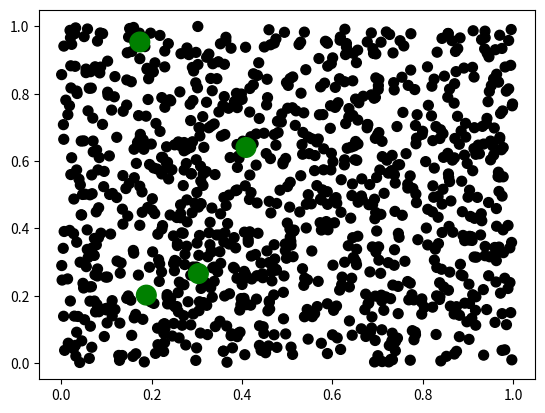
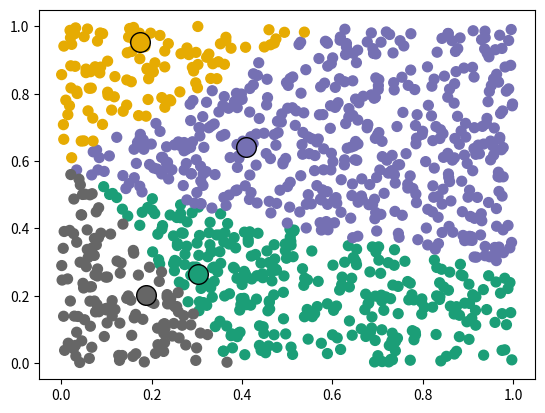
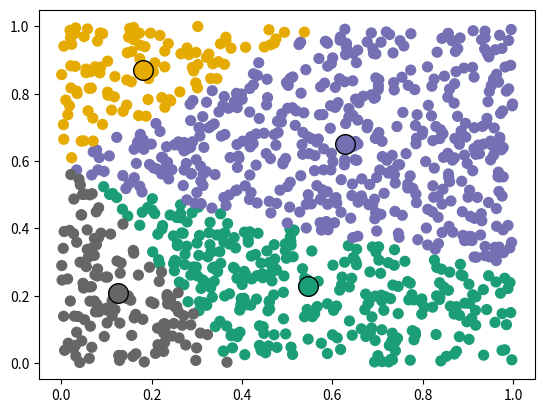
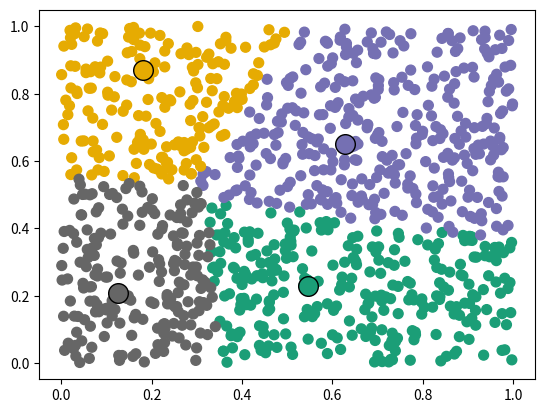
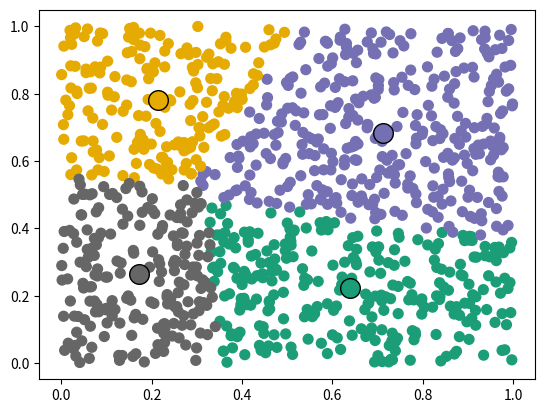
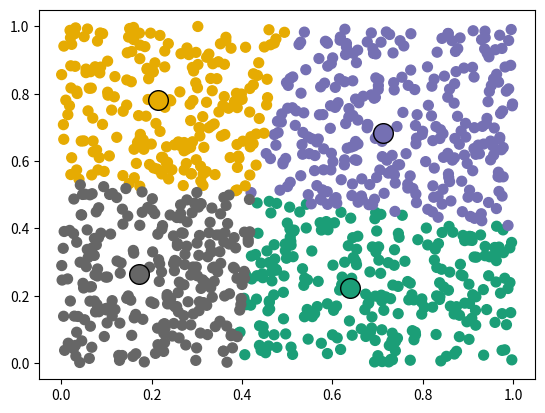
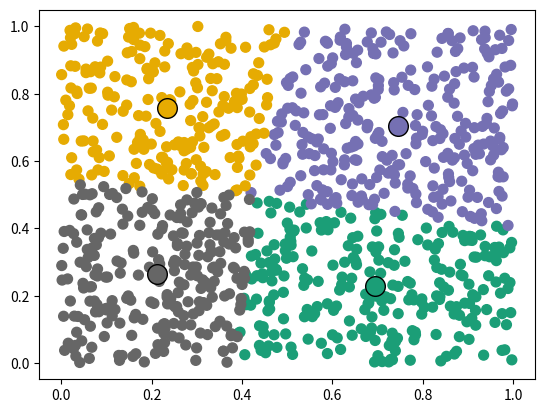
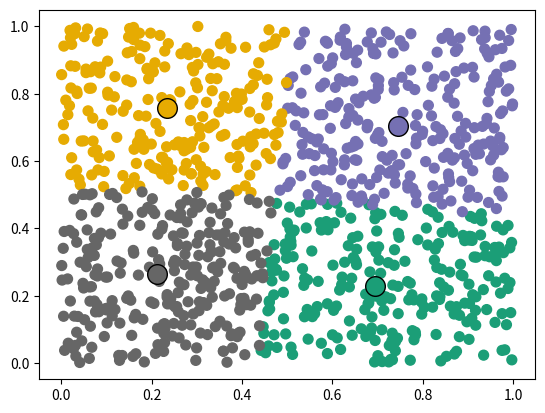
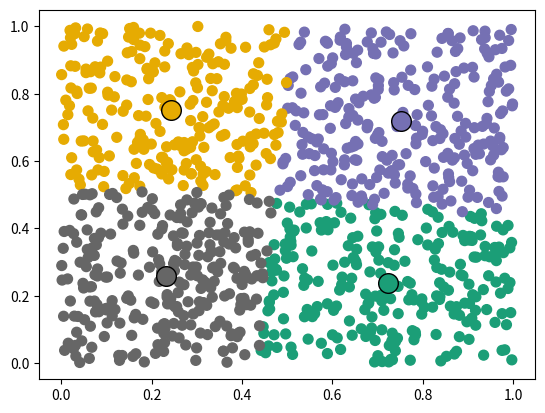
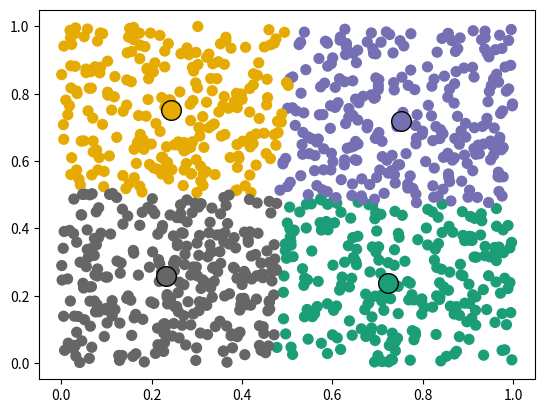
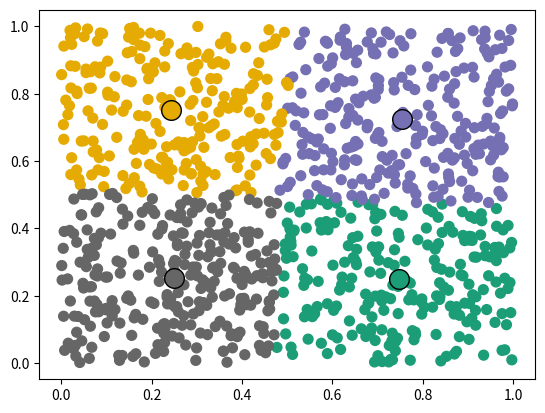
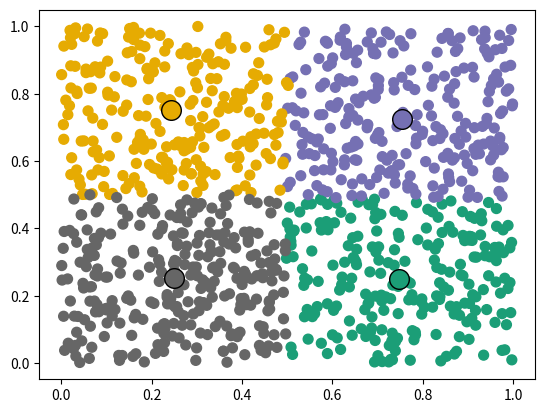
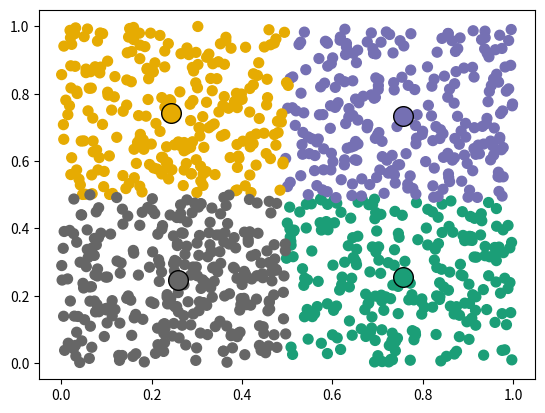
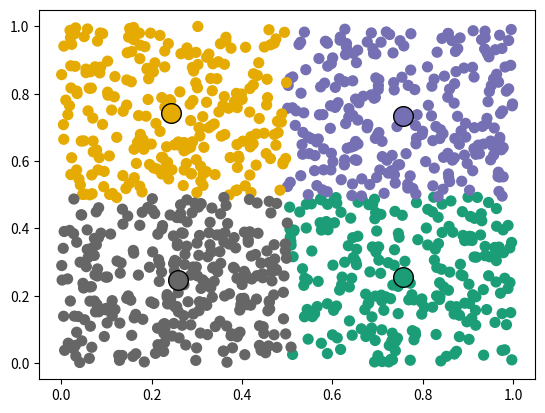
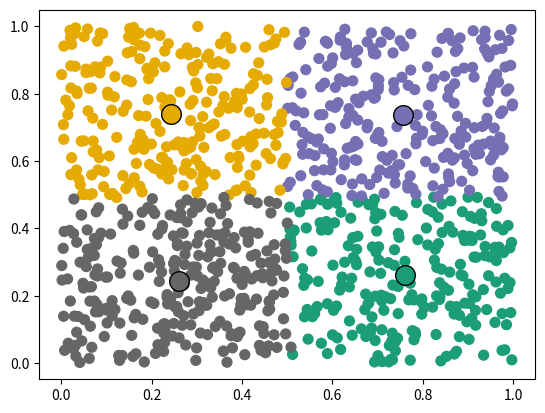
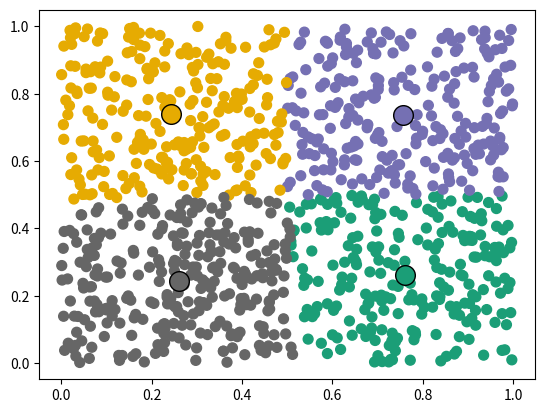

These figures' Python source, in order:
# k-means algorithm on square [0,1] x [0,1]

import copy
import numpy as np
import matplotlib.pyplot as plt
import matplotlib.cm as cm


def closest_point(point, centroids):
    dist =  np.sum((centroids - point)**2, axis = 1)
    return np.argmin(dist)


def slice_list(cluster_assignment, index):
    return [i for i, v in enumerate(cluster_assignment) if v == index]


def plot_iteration(data, cluster_assignment, centroids):
    for index, col in zip(centroids_indices, colors):
        slicing_indices = slice_list(cluster_assignment, index)
        if not (np.array_equal(slicing_indices, [])):
            x = data[slicing_indices][:, 0]
            y = data[slicing_indices][:, 1]
            plt.scatter(x, y, color = col, s = [50]*len(x))
        plt.scatter(centroids[index, 0], centroids[index, 1], color = col, s = [200], edgecolors = 'black')
    plt.draw()
    plt.pause(waiting_time)
    plt.clf()


def plot_data(data, centroids):
    x = data[:, 0]
    y = data[:, 1]
    plt.scatter(x, y, color='black', s=[50] * len(x))
    x = centroids[:, 0]
    y = centroids[:, 1]
    plt.scatter(x, y, color='green', s=[200] * len(x))
    plt.draw()
    plt.pause(waiting_time)
    plt.clf()


# hard-coded data
data_size = 1000
k = 4

centroids_indices = range(k)
data_indices = range(data_size)
colors = cm.Dark2(np.linspace(0, 1, k))
waiting_time = 0.01


# algorithm beginning
centroids = np.random.rand(k, 2)
old_centroids = np.zeros((k, 2))
data = np.random.rand(data_size, 2)
cluster_assignment = [0] * data_size

plot_data(data, centroids)

while True:
    for i in data_indices:
        cluster_assignment[i] = closest_point(data[i, :], centroids)

    plot_iteration(data, cluster_assignment, centroids)

    for i in centroids_indices:
        slicing_indices = slice_list(cluster_assignment, i)
        if not(np.array_equal(slicing_indices, [])):
            centroids[i] = np.mean(data[slicing_indices], axis = 0)

    plot_iteration(data, cluster_assignment, centroids)

    if np.allclose(centroids, old_centroids, rtol = 0, atol = 0):
        break

    old_centroids = copy.copy(centroids)
